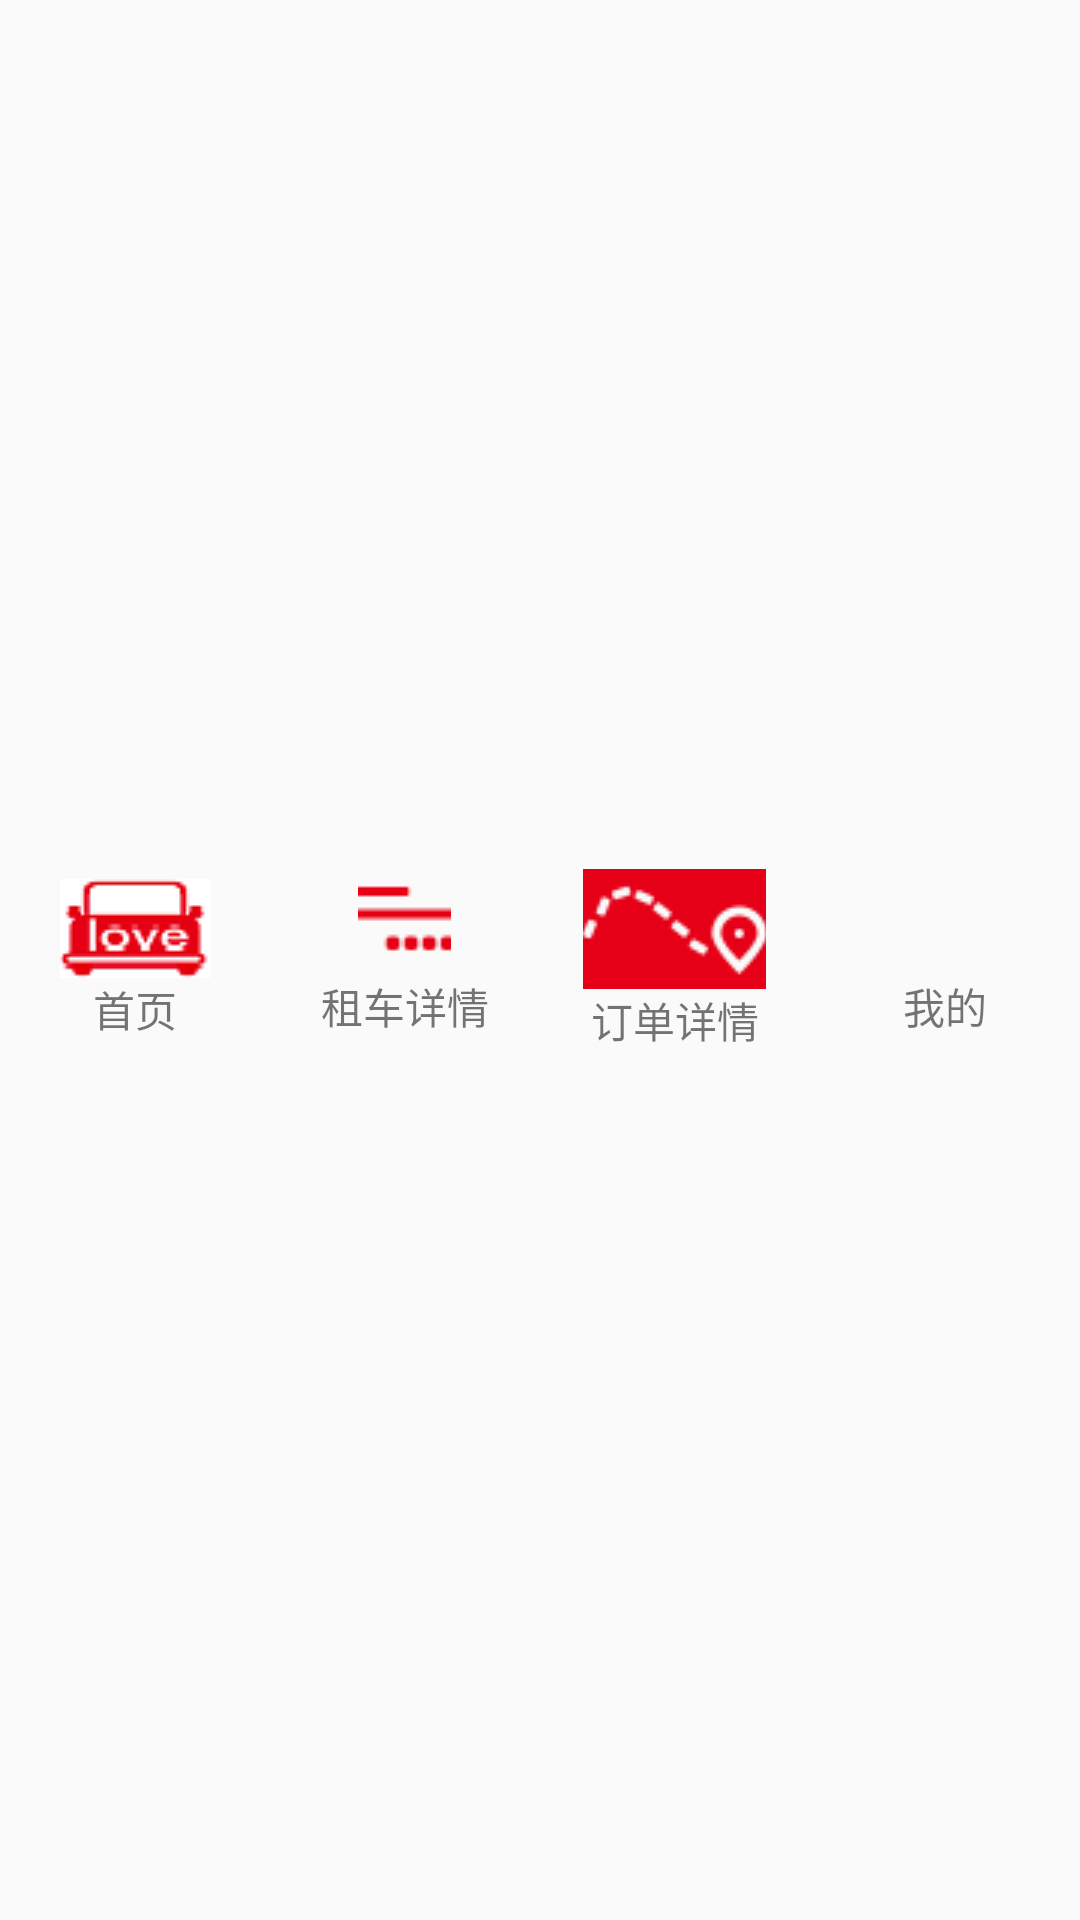

Produce the Android XML layout that renders to this screen, including the resource entries it uses.
<!-- AndroidManifest.xml: application theme AppTheme -->
<!-- res/layout/bottom_layout.xml -->
<?xml version="1.0" encoding="utf-8"?>
<LinearLayout xmlns:android="http://schemas.android.com/apk/res/android"
              android:layout_width="match_parent"     android:layout_height="60dp"
              android:background="@drawable/bottom_bar"
              android:orientation="horizontal" >
    <LinearLayout
        android:id="@+id/id_tab_shouye"
        android:layout_width="0dp"
        android:layout_height="match_parent"
        android:layout_weight="1"
        android:gravity="center"
        android:orientation="vertical" >
        
        <ImageButton
            android:id="@+id/shouye"
            android:layout_width="50dp"
            android:layout_height="33dp"
            android:background="#00000000"
            android:clickable="false"
            android:src="@drawable/aaaa" />
        <TextView
            android:layout_width="wrap_content"
            android:layout_height="wrap_content"
            android:text="首页"           />
    </LinearLayout>
    <LinearLayout
        android:id="@+id/id_tab_xiangqing"
        android:layout_width="0dp"
        android:layout_height="match_parent"
        android:layout_weight="1"
        android:gravity="center"
        android:orientation="vertical" >
        <ImageButton
            android:id="@+id/xiangqing"
            android:layout_width="31dp"
            android:layout_height="31dp"
            android:background="#00000000"
            android:clickable="false"
            android:src="@drawable/bbbb" />
        <TextView
            android:layout_width="wrap_content"
            android:layout_height="wrap_content"
            android:text="租车详情"           />
    </LinearLayout>
    <LinearLayout
        android:id="@+id/id_tab_dingdan"
        android:layout_width="0dp"
        android:layout_height="match_parent"
        android:layout_weight="1"
        android:gravity="center"
        android:orientation="vertical" >
        <ImageButton
            android:id="@+id/dingdan"
            android:layout_width="61dp"
            android:layout_height="40dp"
            android:background="#00000000"
            android:clickable="false"
            android:src="@drawable/cccc" />

        <TextView
            android:layout_width="wrap_content"
            android:layout_height="wrap_content"
            android:text="订单详情"    />
    </LinearLayout>
    <LinearLayout
        android:id="@+id/id_tab_wode"
        android:layout_width="0dp"
        android:layout_height="match_parent"
        android:layout_weight="1"
        android:gravity="center"
        android:orientation="vertical" >

        <ImageButton
            android:id="@+id/wode"
            android:layout_width="46dp"
            android:layout_height="31dp"
            android:background="#00000000"
            android:clickable="false"
            android:src="@drawable/dddd" />

        <TextView
            android:layout_width="wrap_content"
            android:layout_height="wrap_content"
            android:text="我的"             />
    </LinearLayout>
</LinearLayout>
<!-- resources referenced by this layout -->
<resources>
  <!-- drawable aaaa: png bitmap (drawable, 1876 bytes) -->
  <!-- drawable bbbb: png bitmap (drawable, 556 bytes) -->
  <!-- drawable cccc: png bitmap (drawable, 992 bytes) -->
  <style name="AppTheme" parent="Theme.AppCompat.Light.DarkActionBar">
          
          <item name="colorPrimary">@color/colorPrimary</item>
          <item name="colorPrimaryDark">@color/colorPrimaryDark</item>
          <item name="colorAccent">@color/colorAccent</item>
  
      </style>
  <color name="colorPrimary">#3F51B5</color>
  <color name="colorPrimaryDark">#303F9F</color>
  <color name="colorAccent">#FF4081</color>
</resources>
